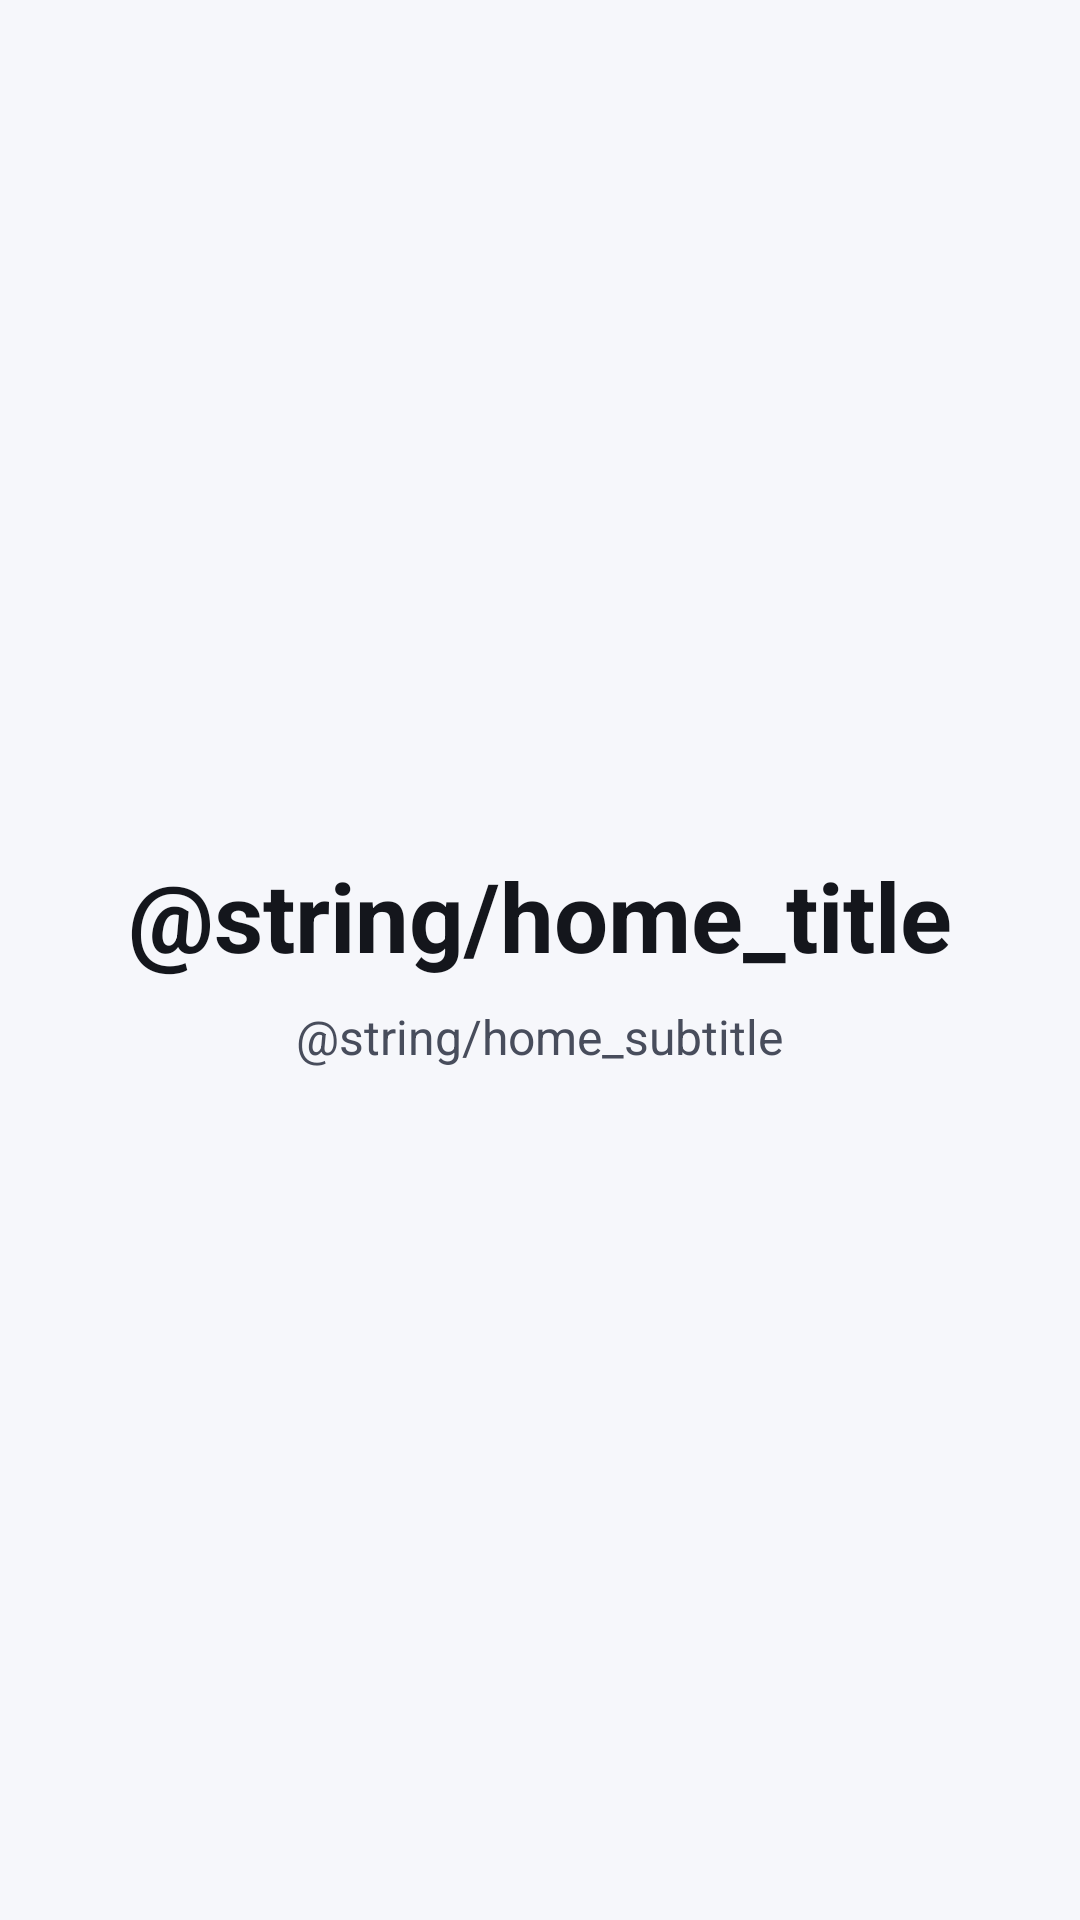

Produce the Android XML layout that renders to this screen, including the resource entries it uses.
<!-- AndroidManifest.xml: application theme Theme.ViyanX -->
<!-- res/layout/activity_main.xml -->
<?xml version="1.0" encoding="utf-8"?>
<LinearLayout xmlns:android="http://schemas.android.com/apk/res/android"
    android:layout_width="match_parent"
    android:layout_height="match_parent"
    android:background="@color/vx_background"
    android:fitsSystemWindows="true"
    android:gravity="center"
    android:orientation="vertical"
    android:padding="24dp">

    <TextView
        android:layout_width="wrap_content"
        android:layout_height="wrap_content"
        android:text="@string/home_title"
        android:textColor="@color/vx_text_primary"
        android:textSize="32sp"
        android:textStyle="bold" />

    <TextView
        android:layout_width="wrap_content"
        android:layout_height="wrap_content"
        android:layout_marginTop="8dp"
        android:text="@string/home_subtitle"
        android:textColor="@color/vx_text_secondary"
        android:textSize="16sp" />
</LinearLayout>
<!-- resources referenced by this layout -->
<resources>
  <color name="vx_background">#F6F7FB</color>
  <color name="vx_text_primary">#14161C</color>
  <color name="vx_text_secondary">#484D5C</color>
  <style name="Theme.ViyanX" parent="android:Theme.Material.Light.NoActionBar">
          <item name="android:windowBackground">@color/vx_background</item>
          <item name="android:statusBarColor">@android:color/transparent</item>
          <item name="android:navigationBarColor">@android:color/transparent</item>
          <item name="android:windowLightStatusBar">true</item>
      </style>
</resources>
